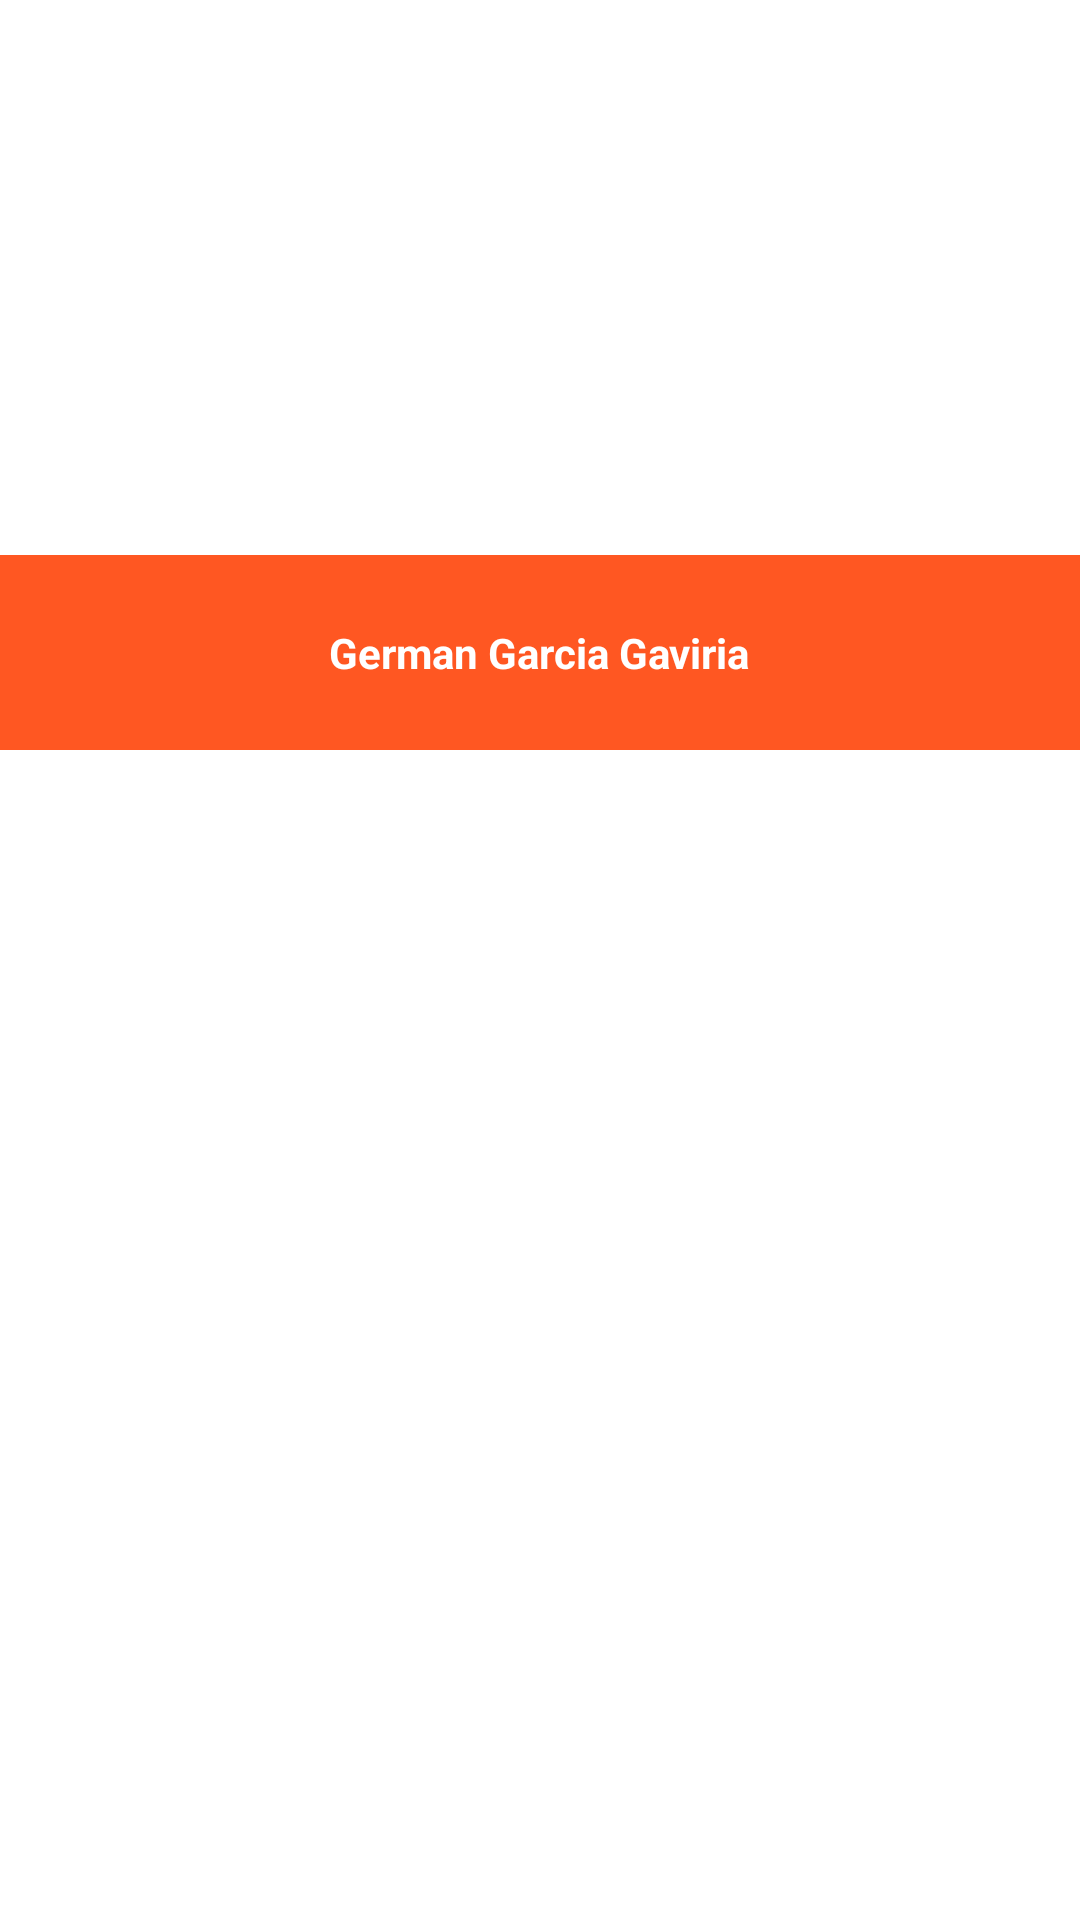

Here is an Android app screen rendered from its layout file. Give the layout XML and the strings, colors and styles it references.
<!-- AndroidManifest.xml: application theme AppTheme -->
<!-- res/layout/fragment_io2014.xml -->
<FrameLayout xmlns:android="http://schemas.android.com/apk/res/android"
             android:layout_width="match_parent"
             android:layout_height="match_parent"
             android:id="@+id/layout_container">

    <ListView
        android:id="@+id/listview"
        android:layout_width="match_parent"
        android:layout_height="match_parent"/>

    <FrameLayout
        android:id="@+id/header"
        android:orientation="vertical"
        android:layout_width="match_parent"
        android:layout_height="@dimen/max_height_header">

        <ImageView
            android:id="@+id/header_image"
            android:layout_width="match_parent"
            android:layout_height="match_parent"
            android:scaleType="centerCrop"
            android:src="@drawable/image1"/>

        <FrameLayout
            android:id="@+id/header_text_layout"
            android:layout_width="match_parent"
            android:layout_height="@dimen/min_height_textheader_materiallike"
            android:background="@color/color_principal"
            android:layout_gravity="bottom">

            <TextView
                android:layout_width="wrap_content"
                android:layout_height="wrap_content"
                android:text="German Garcia Gaviria"
                android:textColor="@color/color_blanco"
                android:textStyle="bold"
                android:id="@+id/textView2"
                android:layout_gravity="center" />
        </FrameLayout>

    </FrameLayout>

</FrameLayout>
<!-- resources referenced by this layout -->
<resources>
  <color name="color_blanco">#FFF</color>
  <color name="color_principal">#FF5722</color>
  <dimen name="max_height_header">250dp</dimen>
  <dimen name="min_height_textheader_materiallike">65dp</dimen>
  <style name="AppTheme" parent="AppTheme.Base">
          
      </style>
  <style name="AppTheme.Base" parent="Theme.AppCompat.Light.NoActionBar">
          <item name="colorPrimary">@color/color_blanco</item>
          <item name="colorPrimaryDark">@color/color_principal</item>
          <item name="colorAccent">@color/color_blanco</item>
          <item name="android:windowBackground">@android:color/white</item>
      </style>
</resources>
